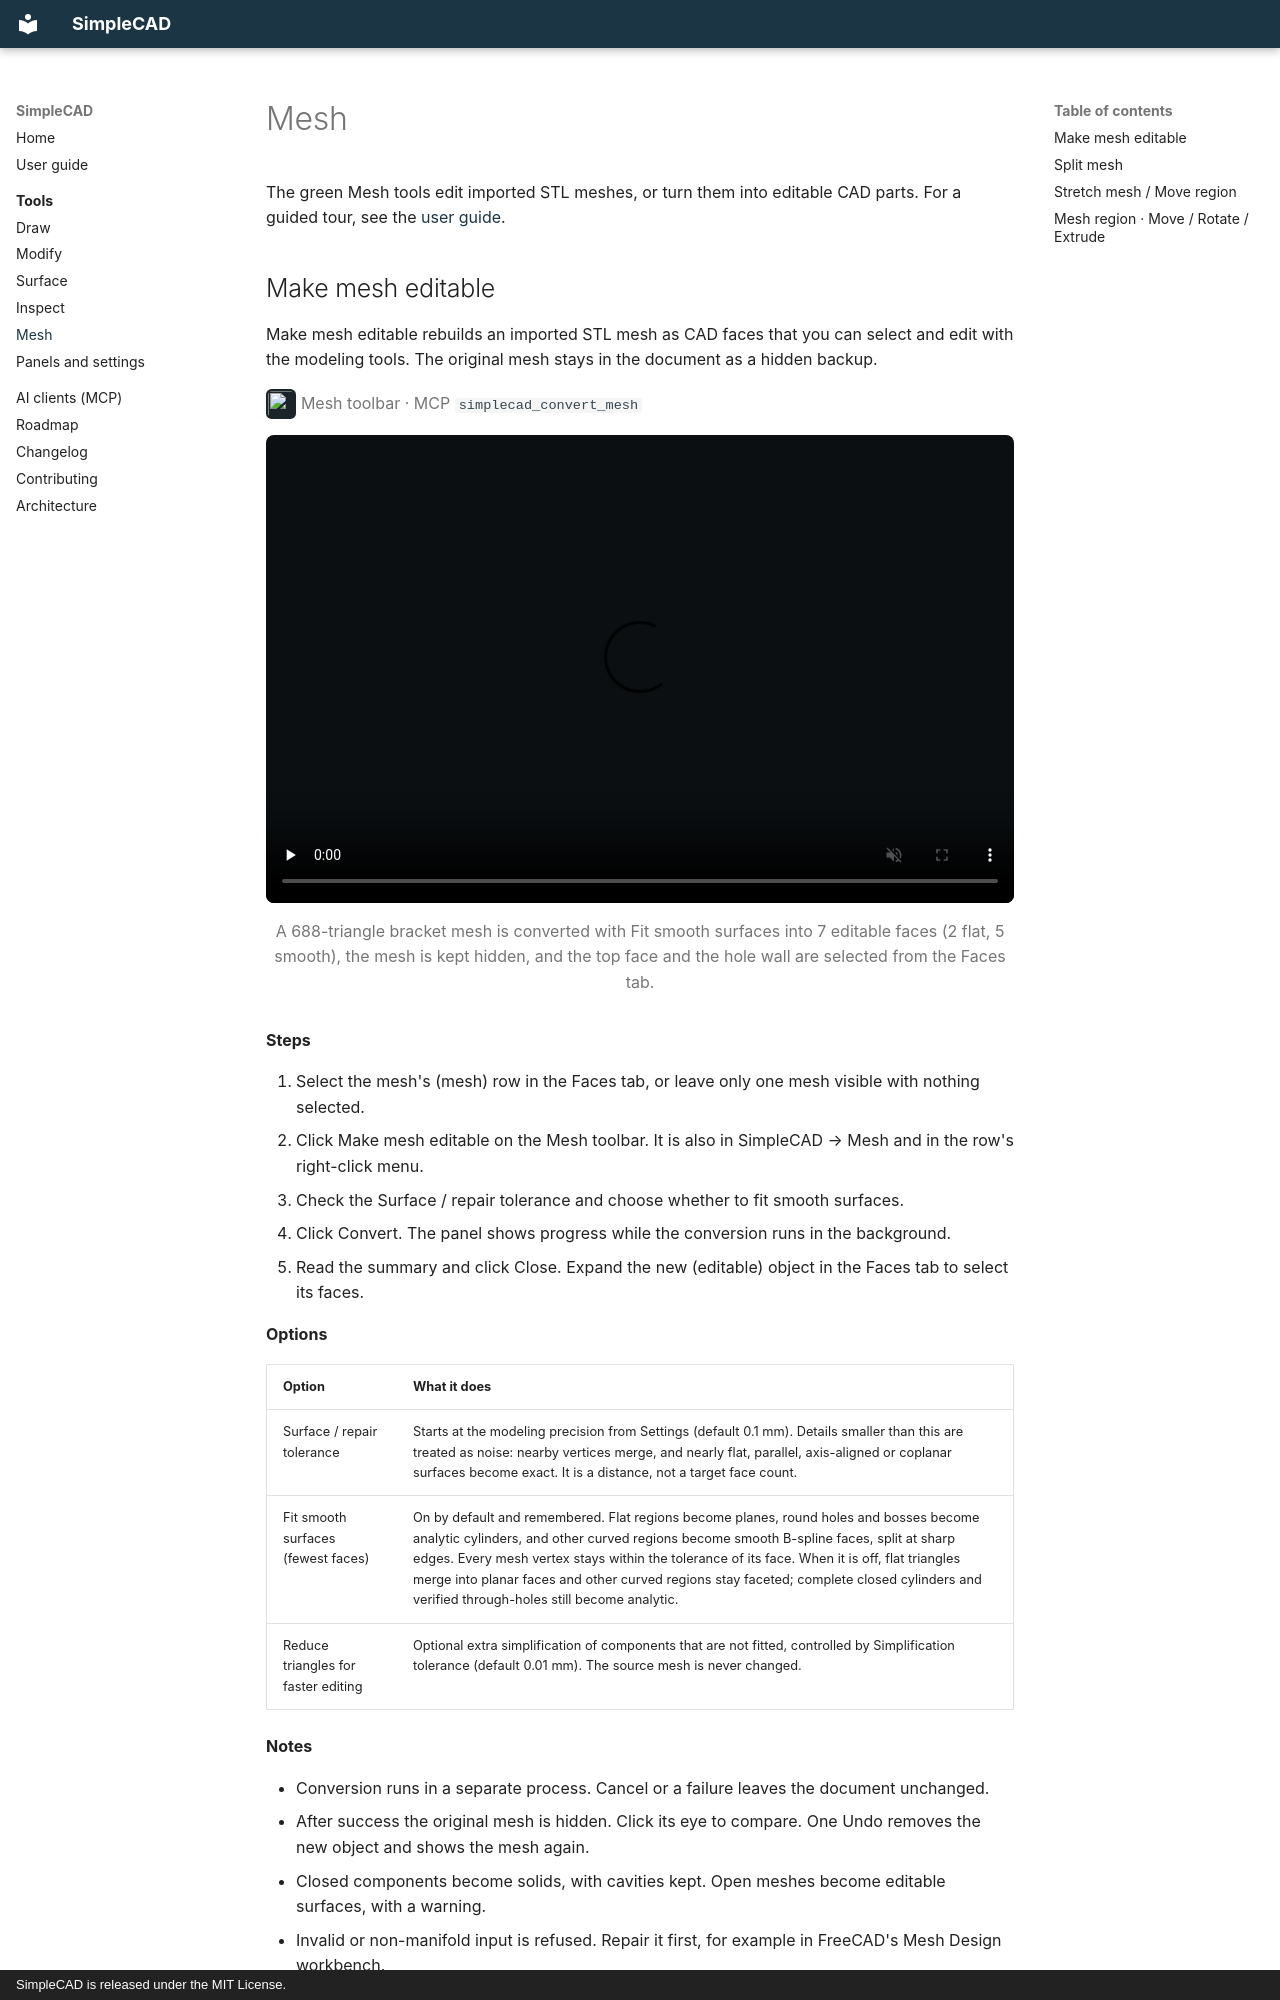

repository: igsova/SimpleCAD · page: tools/mesh/index.html · generator: mkdocs · copyright: SimpleCAD is released under the MIT License.

# Mesh

The green Mesh tools edit imported STL meshes, or turn them into editable CAD parts. For a guided tour, see the [user guide](../user-guide.md#meshes-stl).

## Make mesh editable { #convertmesh }

Make mesh editable rebuilds an imported STL mesh as CAD faces that you can select and edit with the modeling tools. The original mesh stays in the document as a hidden backup.

![](../../Resources/icons/convertmesh.svg){ .tool-icon } Mesh toolbar · MCP `simplecad_convert_mesh`
{ .tool-facts }

<figure class="tool-clip">
<video src="clips/convertmesh.mp4" poster="clips/convertmesh.jpg" controls muted loop playsinline preload="none" aria-label="A 688-triangle bracket mesh is converted with Fit smooth surfaces into 7 editable faces (2 flat, 5 smooth), the mesh is kept hidden, and the top face and the hole wall are selected from the Faces tab."></video>
<figcaption>A 688-triangle bracket mesh is converted with Fit smooth surfaces into 7 editable faces (2 flat, 5 smooth), the mesh is kept hidden, and the top face and the hole wall are selected from the Faces tab.</figcaption>
</figure>

**Steps**

1. Select the mesh's (mesh) row in the Faces tab, or leave only one mesh visible with nothing selected.
2. Click Make mesh editable on the Mesh toolbar. It is also in SimpleCAD → Mesh and in the row's right-click menu.
3. Check the Surface / repair tolerance and choose whether to fit smooth surfaces.
4. Click Convert. The panel shows progress while the conversion runs in the background.
5. Read the summary and click Close. Expand the new (editable) object in the Faces tab to select its faces.

**Options**

| Option | What it does |
| --- | --- |
| Surface / repair tolerance | Starts at the modeling precision from Settings (default 0.1 mm). Details smaller than this are treated as noise: nearby vertices merge, and nearly flat, parallel, axis-aligned or coplanar surfaces become exact. It is a distance, not a target face count. |
| Fit smooth surfaces (fewest faces) | On by default and remembered. Flat regions become planes, round holes and bosses become analytic cylinders, and other curved regions become smooth B-spline faces, split at sharp edges. Every mesh vertex stays within the tolerance of its face. When it is off, flat triangles merge into planar faces and other curved regions stay faceted; complete closed cylinders and verified through-holes still become analytic. |
| Reduce triangles for faster editing | Optional extra simplification of components that are not fitted, controlled by Simplification tolerance (default 0.01 mm). The source mesh is never changed. |

**Notes**
